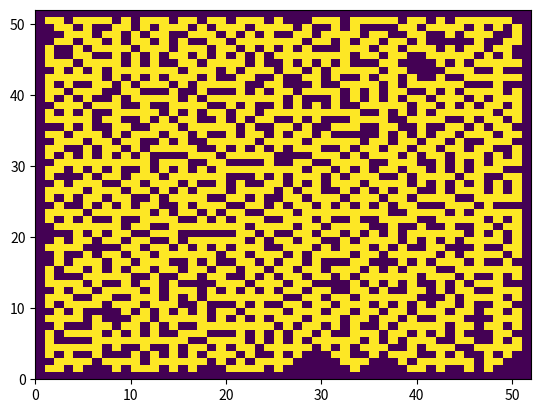

Here is the Python script that generated this plot:

import numpy as np
import matplotlib.pyplot as plt

def get_walls(x, y, width, height, visited):
    neighbors = []
    if x > 0:
        neighbors.append((x - 1, y))
    if y > 0:
        neighbors.append((x, y - 1))
    if x < width - 1:
        neighbors.append((x + 1, y))
    if y < height - 1:
        neighbors.append((x, y + 1))
    return neighbors

def generate_maze(width, height):
    grid = np.zeros(shape=(height, width))
    walls = []
    visited = set()
    start_x = np.random.randint(0, width)
    start_y = np.random.randint(0, height)
    visited.add((start_x, start_y))
    walls.extend(get_walls(start_x, start_y, width, height, visited))
    while walls:
        i = np.random.randint(0, len(walls))
        wall = walls[i]
        x, y = wall
        neighbors = get_walls(x, y, width, height, visited)
        visited_neighbors = []
        for neighbor in neighbors:
            if neighbor in visited:
                visited_neighbors.append(neighbor)
        if len(visited_neighbors) == 1:
            grid[y, x] = 1
            visited.add((x, y))
            walls.extend(neighbors)
        walls.remove(wall)
    grid_with_edges = np.zeros(shape=(height + 2, width + 2))
    grid_with_edges[1:-1, 1:-1] = grid
    return grid_with_edges

maze = generate_maze(50, 50)
plt.pcolormesh(maze)
plt.show()